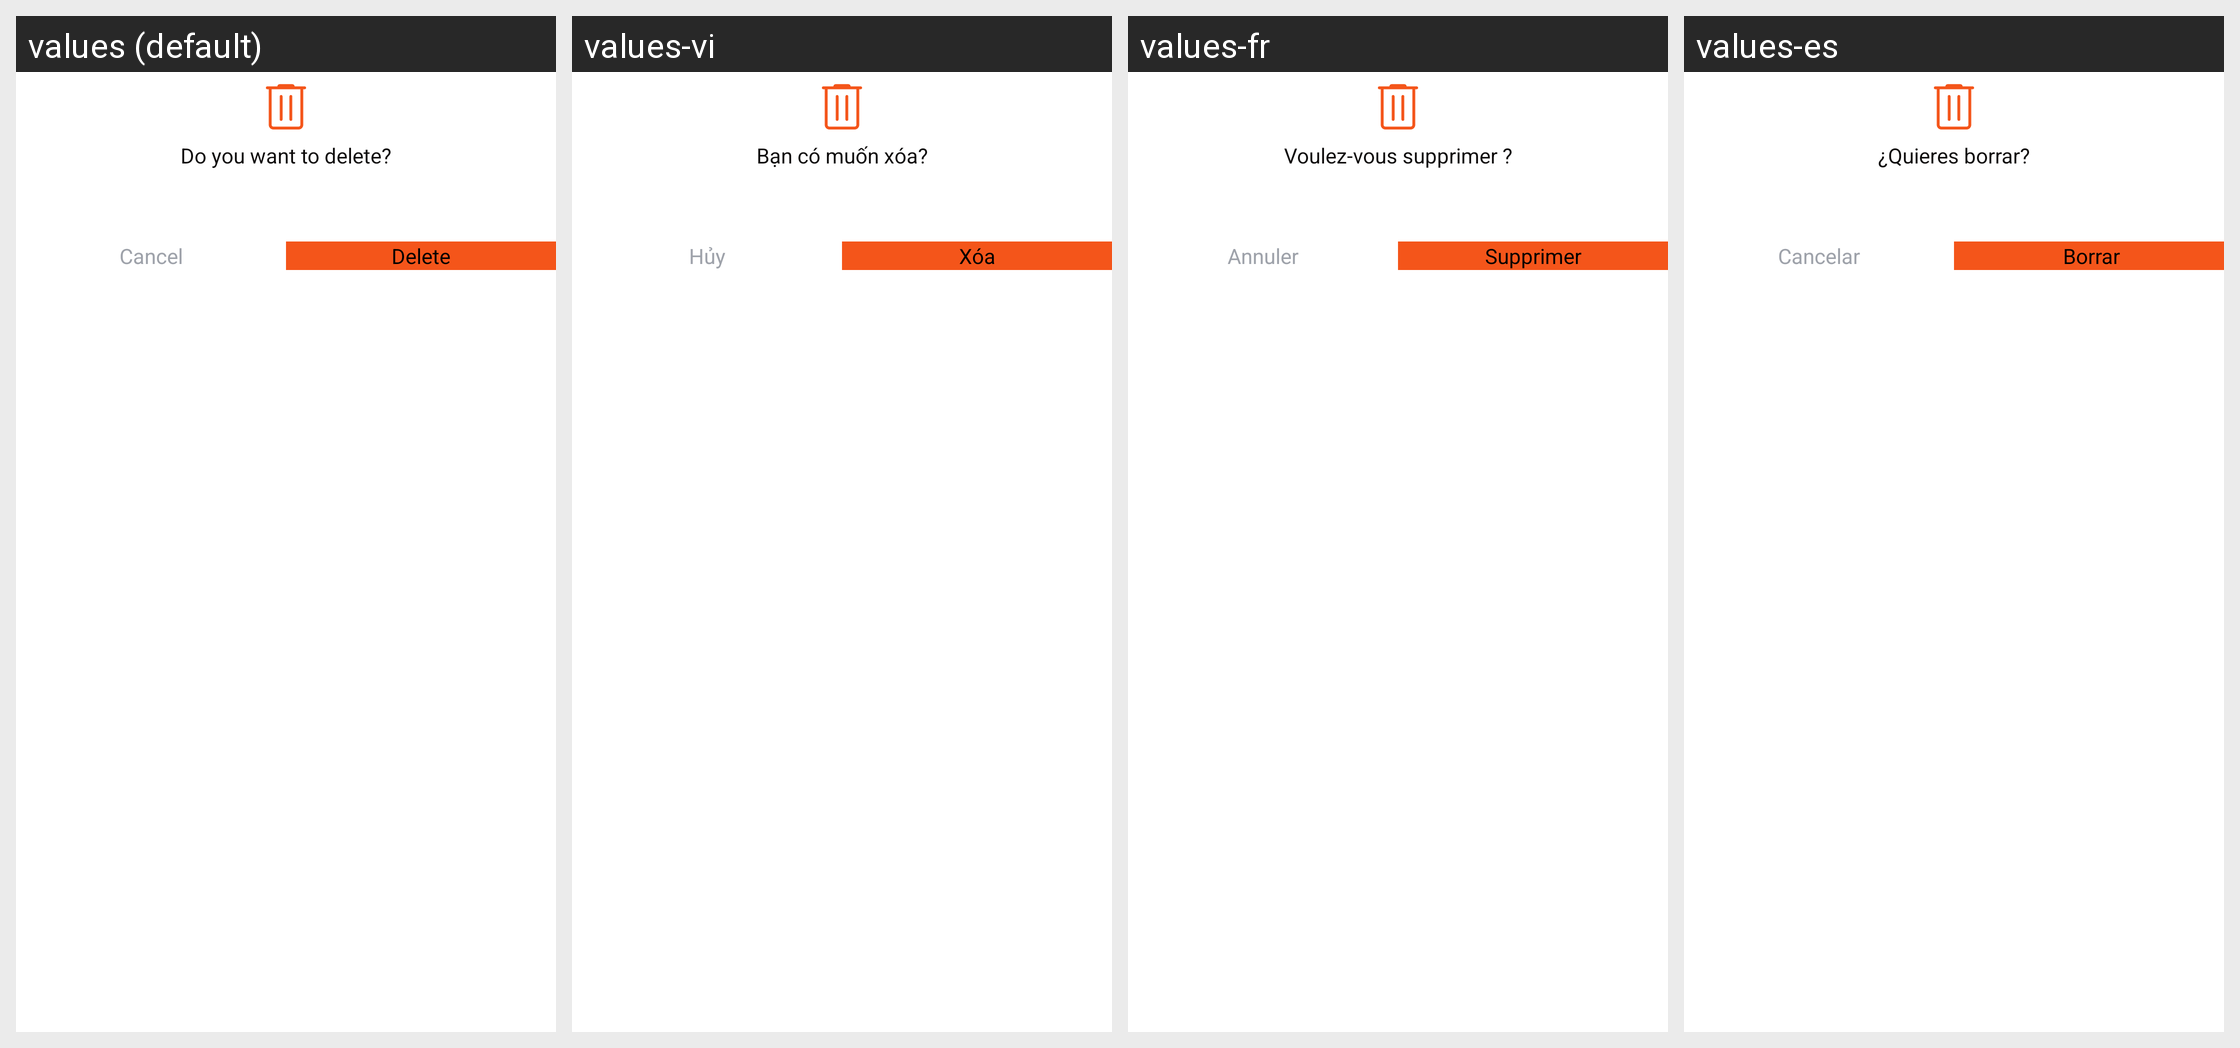

For this localized Android screen grid, give each drawn string resource with its value in every locale shown.
Android screen res/layout/player_delete_dialoge.xml rendered under 4 locales, left to right: values (default), values-vi, values-fr, values-es. Device: Nexus 5 (rendered at 1080×1920; each locale shown at half size, 540×960, under a caption strip naming it); theme Theme.BaseProject_2023.
Other locales in the repository, not shown: values-ar, values-in, values-ja, values-ko, values-ms, values-pl, values-pt, values-ru, values-th, values-tr.
Strings drawn on this screen, with the default value and each locale's value (text and hints the layout hard-codes, and strings that could not be matched under every locale, appear in the picture but are not listed):

do_you_want_to_delete
  values: Do you want to delete?
  values-vi: Bạn có muốn xóa?
  values-fr: Voulez-vous supprimer ?
  values-es: ¿Quieres borrar?

ccancel
  values: Cancel
  values-vi: Hủy
  values-fr: Annuler
  values-es: Cancelar

delete
  values: Delete
  values-vi: Xóa
  values-fr: Supprimer
  values-es:  Borrar
